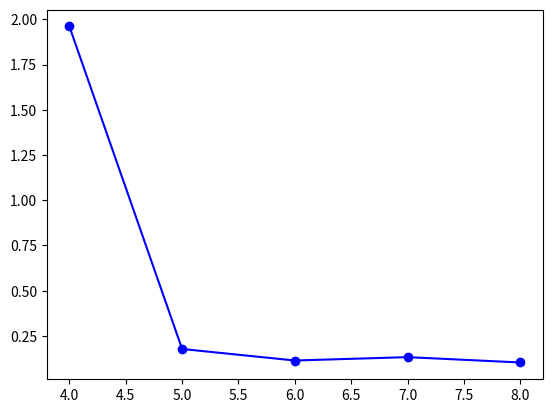

Python code for this plot:
import random
import math
import matplotlib.pyplot as plt

def monteCarlo (n):
    p=0
    count = 0
    while (count < n):
        x = random.randint(-1000 , 1000)/1000.0
        y = random.randint(-1000 , 1000)/1000.0
        if x*x + y*y <= 1:
            p = p+1
            # plt.scatter(x , y , c = 'green')
        # else:
            # plt.scatter(x,y,c = 'red')
        count = count +1
    result = p/(n*1.0)*4

    return result

# ErrAbsolue = valApprochee - valReelle
# ErrRelative = (valApprochee - valReelle)/ |valReelle|
tabResult = []
nbMonteCarlo = 1000
tabErrRel = []
n = []
for i in range (0,5):

    tabResult.append([0] * 3)


    print ("Pour "+str(nbMonteCarlo)+" nbMonteCarlo")
    # case 0
    resultApproche = monteCarlo(nbMonteCarlo)
    tabResult[i][0] = resultApproche
    nbMonteCarlo = nbMonteCarlo * 10
    n.append(math.log10(nbMonteCarlo))
    print ("result "+str(resultApproche))

    # case 1
    ErrAbsolue = 0.0
    ErrAbsolue = resultApproche - math.pi
    tabResult[i][1] = ErrAbsolue
    print ("erreur Absolue "+str(ErrAbsolue))

    # case 2
    ErrRelative = math.fabs((resultApproche - math.pi)) / math.fabs(math.pi)
    ErrRelative = ErrRelative * 100
    tabResult[i][2] = ErrRelative
    tabErrRel.append(ErrRelative)
    print ("erreur relative "+str(ErrRelative)+" %")

    # plt.show()


plt.plot(n , tabErrRel ,'b-o')
plt.show()
